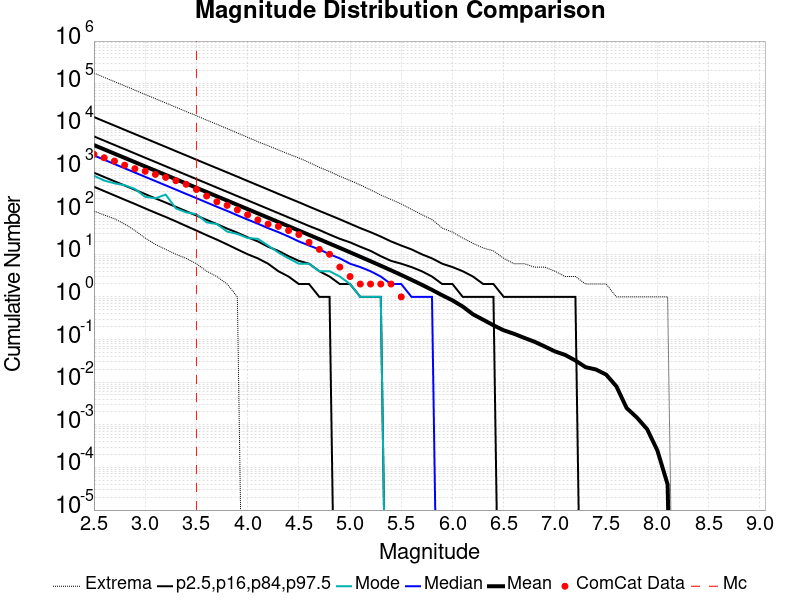

The file beside this chart, header and first rows:
Magnitude, ComCat Data, Simulation Mean, Simulation Median, Simulation Mode, Simulation Minimum, Simulation Maximum, 2.5 %-ile, 16 %-ile, 84 %-ile, 97.5 %-ile
2.5, 2212, 3629, 2071, 694.0, 103.0, 177473, 383.0, 817.0, 5805, 16520
2.6, 1830, 2882, 1645, 536.0, 83.0, 140894, 303.0, 649.0, 4611, 13115
2.7, 1531, 2289, 1306, 461.0, 68.0, 111827, 240.0, 515.0, 3661, 10424
2.8, 1229, 1818, 1037, 416.0, 51.0, 89107, 190.0, 409.0, 2911, 8284
2.9, 1017, 1444, 824.0, 339.0, 36.0, 70576, 151.0, 325.0, 2311, 6580
3.0, 882.0, 1147, 654.0, 222.0, 24.0, 55928, 119.0, 258.0, 1834, 5229
3.1, 746.0, 911.2, 520.0, 205.0, 17.0, 44499, 94.0, 204.0, 1458, 4150
3.2, 635.0, 723.7, 413.0, 251.0, 13.0, 35324, 75.0, 163.0, 1157, 3300
3.3, 532.0, 574.8, 328.0, 119.0, 10.0, 28125, 59.0, 129.0, 920.0, 2618
3.4, 437.0, 456.5, 260.0, 96.0, 8.0, 22251, 46.0, 102.0, 730.0, 2082
3.5, 330.0, 362.6, 207.0, 87.0, 6.0, 17752, 36.0, 81.0, 580.0, 1652
3.6, 232.0, 287.9, 164.0, 56.0, 4.0, 14014, 28.0, 64.0, 461.0, 1312
3.7, 170.0, 228.6, 130.0, 51.0, 3.0, 11161, 22.0, 51.0, 366.0, 1045
3.8, 140.0, 181.5, 104.0, 34.0, 2.0, 8864, 17.0, 40.0, 291.0, 831.0
3.9, 110.0, 144.1, 82.0, 30.0, 1.0, 6987, 13.0, 32.0, 231.0, 661.0
4.0, 84.0, 114.4, 65.0, 24.0, 0.0, 5541, 10.0, 25.0, 184.0, 523.0
4.1, 64.0, 90.82, 52.0, 23.0, 0.0, 4358, 8.0, 20.0, 146.0, 416.0
4.2, 51.0, 72.05, 41.0, 16.0, 0.0, 3511, 6.0, 15.0, 116.0, 330.0
4.3, 45.0, 57.17, 33.0, 11.0, 0.0, 2798, 4.0, 12.0, 92.0, 261.0
4.4, 36.0, 45.32, 26.0, 8.0, 0.0, 2241, 3.0, 9.0, 73.0, 208.0
4.5, 29.0, 35.92, 20.0, 6.0, 0.0, 1813, 2.0, 7.0, 58.0, 166.0
4.6, 19.0, 28.45, 16.0, 6.0, 0.0, 1424, 2.0, 6.0, 46.0, 131.0
4.7, 13.0, 22.52, 13.0, 4.0, 0.0, 1094, 1.0, 4.0, 37.0, 104.0
4.8, 10.0, 17.81, 10.0, 4.0, 0.0, 872.0, 1.0, 3.0, 29.0, 83.0
4.9, 5.0, 14.08, 8.0, 3.0, 0.0, 673.0, 0.0, 2.0, 23.0, 66.0
5.0, 3.0, 11.1, 6.0, 2.0, 0.0, 538.0, 0.0, 2.0, 19.0, 52.0
5.1, 2.0, 8.743, 5.0, 1.0, 0.0, 421.0, 0.0, 1.0, 15.0, 41.0
5.2, 2.0, 6.871, 4.0, 1.0, 0.0, 324.0, 0.0, 1.0, 12.0, 33.0
5.3, 2.0, 5.387, 3.0, 1.0, 0.0, 245.0, 0.0, 1.0, 9.0, 26.0
5.4, 2.0, 4.202, 2.0, 0.0, 0.0, 193.0, 0.0, 0.0, 7.0, 20.0
5.5, 1.0, 3.263, 2.0, 0.0, 0.0, 151.0, 0.0, 0.0, 6.0, 16.0
5.6, 0.0, 2.515, 1.0, 0.0, 0.0, 113.0, 0.0, 0.0, 5.0, 13.0
5.7, 0.0, 1.925, 1.0, 0.0, 0.0, 85.0, 0.0, 0.0, 4.0, 10.0
5.8, 0.0, 1.459, 1.0, 0.0, 0.0, 65.0, 0.0, 0.0, 3.0, 8.0
5.9, 0.0, 1.091, 0.0, 0.0, 0.0, 41.0, 0.0, 0.0, 2.0, 6.0
6.0, 0.0, 0.8276, 0.0, 0.0, 0.0, 33.0, 0.0, 0.0, 2.0, 5.0
6.1, 0.0, 0.593, 0.0, 0.0, 0.0, 24.0, 0.0, 0.0, 1.0, 4.0
6.2, 0.0, 0.39, 0.0, 0.0, 0.0, 18.0, 0.0, 0.0, 1.0, 3.0
6.3, 0.0, 0.2905, 0.0, 0.0, 0.0, 14.0, 0.0, 0.0, 1.0, 2.0
6.4, 0.0, 0.2154, 0.0, 0.0, 0.0, 12.0, 0.0, 0.0, 1.0, 2.0
6.5, 0.0, 0.1643, 0.0, 0.0, 0.0, 8.0, 0.0, 0.0, 0.0, 1.0
6.6, 0.0, 0.1364, 0.0, 0.0, 0.0, 6.0, 0.0, 0.0, 0.0, 1.0
6.7, 0.0, 0.1095, 0.0, 0.0, 0.0, 6.0, 0.0, 0.0, 0.0, 1.0
6.8, 0.0, 0.08877, 0.0, 0.0, 0.0, 5.0, 0.0, 0.0, 0.0, 1.0
6.9, 0.0, 0.06873, 0.0, 0.0, 0.0, 5.0, 0.0, 0.0, 0.0, 1.0
7.0, 0.0, 0.05258, 0.0, 0.0, 0.0, 4.0, 0.0, 0.0, 0.0, 1.0
7.1, 0.0, 0.04347, 0.0, 0.0, 0.0, 3.0, 0.0, 0.0, 0.0, 1.0
7.2, 0.0, 0.03217, 0.0, 0.0, 0.0, 3.0, 0.0, 0.0, 0.0, 1.0
7.3, 0.0, 0.02242, 0.0, 0.0, 0.0, 2.0, 0.0, 0.0, 0.0, 0.0
7.4, 0.0, 0.01981, 0.0, 0.0, 0.0, 2.0, 0.0, 0.0, 0.0, 0.0
7.5, 0.0, 0.01504, 0.0, 0.0, 0.0, 2.0, 0.0, 0.0, 0.0, 0.0
7.6, 0.0, 0.00797, 0.0, 0.0, 0.0, 1.0, 0.0, 0.0, 0.0, 0.0
7.7, 0.0, 0.00247, 0.0, 0.0, 0.0, 1.0, 0.0, 0.0, 0.0, 0.0
7.8, 0.0, 0.00148, 0.0, 0.0, 0.0, 1.0, 0.0, 0.0, 0.0, 0.0
7.9, 0.0, 7.9E-4, 0.0, 0.0, 0.0, 1.0, 0.0, 0.0, 0.0, 0.0
8.0, 0.0, 2.5E-4, 0.0, 0.0, 0.0, 1.0, 0.0, 0.0, 0.0, 0.0
8.1, 0.0, 4.0E-5, 0.0, 0.0, 0.0, 1.0, 0.0, 0.0, 0.0, 0.0
8.2, 0.0, 0.0, 0.0, 0.0, 0.0, 0.0, 0.0, 0.0, 0.0, 0.0
8.3, 0.0, 0.0, 0.0, 0.0, 0.0, 0.0, 0.0, 0.0, 0.0, 0.0
8.4, 0.0, 0.0, 0.0, 0.0, 0.0, 0.0, 0.0, 0.0, 0.0, 0.0
... 6 more rows
